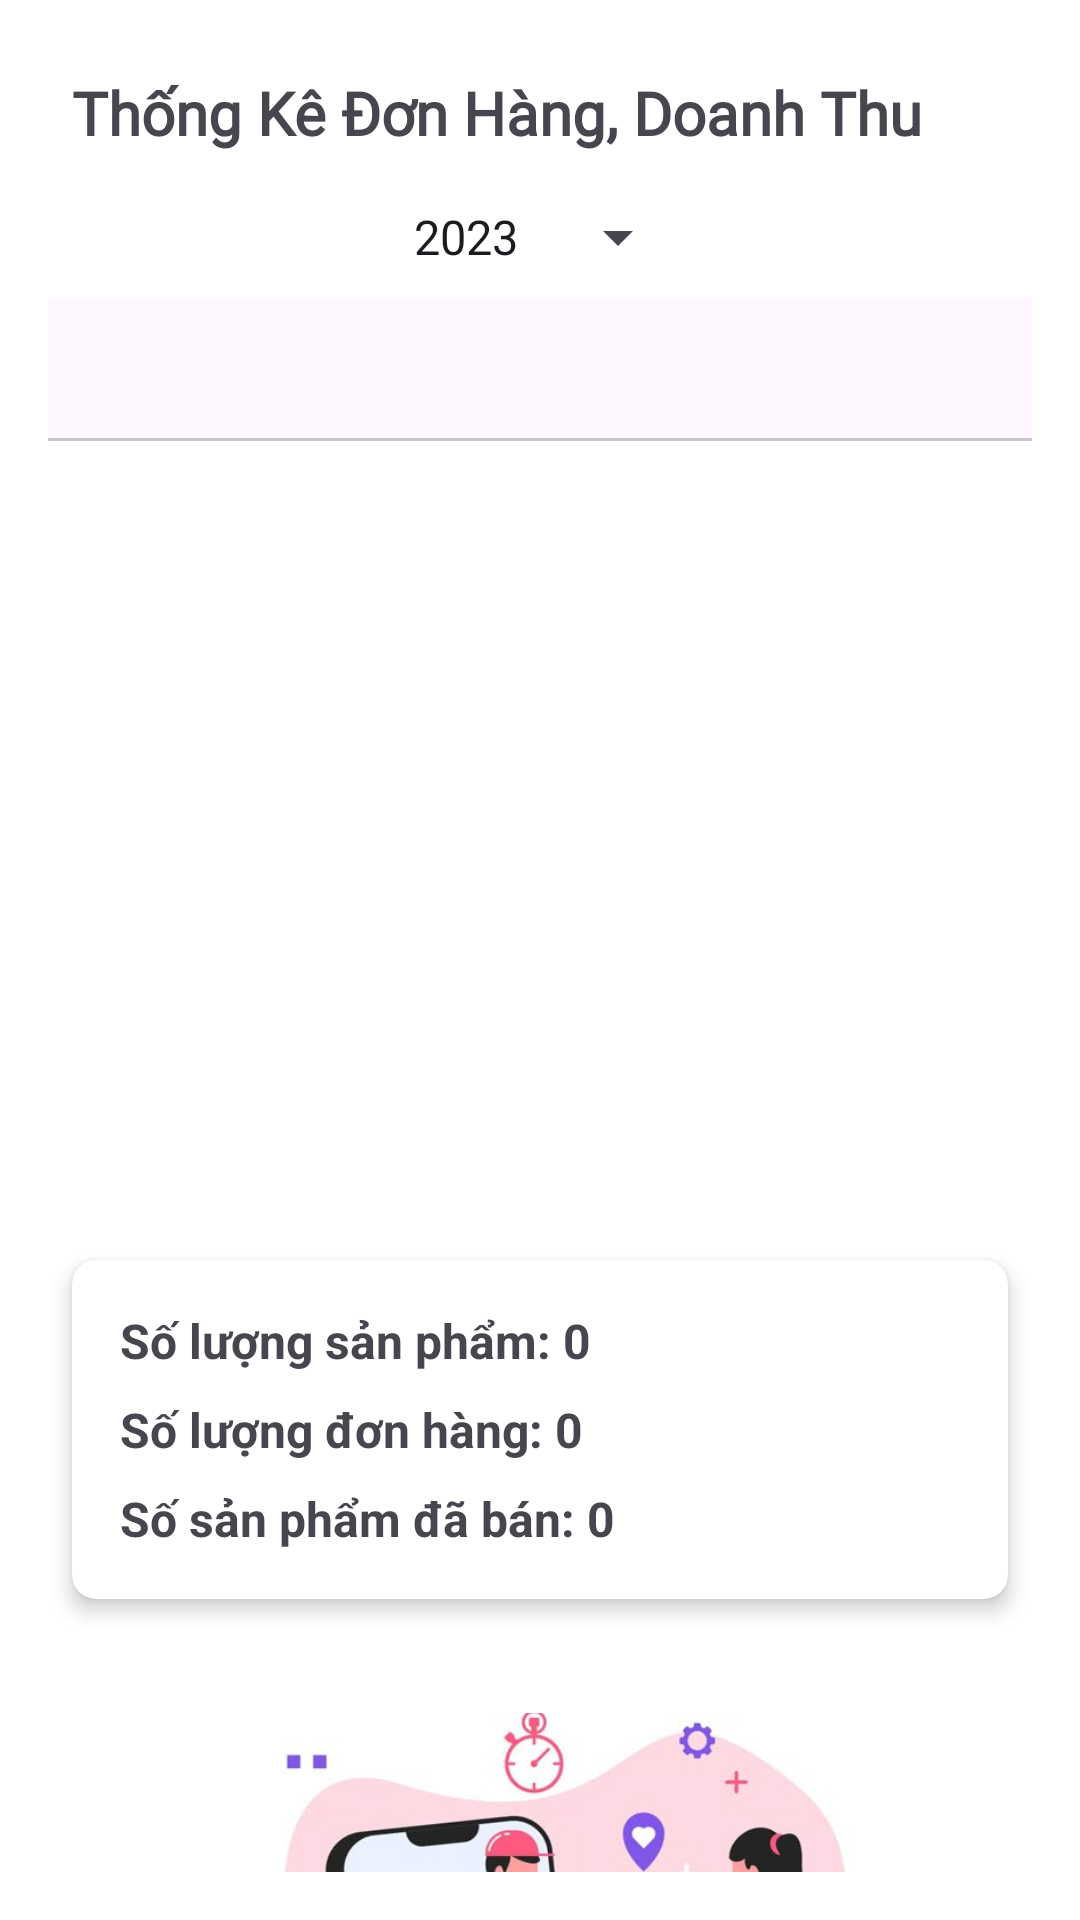

Here is an Android app screen rendered from its layout file. Give the layout XML and the strings, colors and styles it references.
<!-- AndroidManifest.xml: application theme Theme.EasyBuy -->
<!-- res/layout/fragment_admin_home.xml -->
<?xml version="1.0" encoding="utf-8"?>
<LinearLayout xmlns:android="http://schemas.android.com/apk/res/android"
    xmlns:app="http://schemas.android.com/apk/res-auto"
    android:layout_width="match_parent"
    android:layout_height="match_parent"
    android:background="@color/white"
    android:orientation="vertical"
    android:padding="16dp">

    <TextView
        android:layout_width="match_parent"
        android:layout_height="wrap_content"
        android:fontFamily="@font/jetbrains_mono_extrabold"
        android:textStyle="bold"
        android:textSize="20sp"
        android:text="Thống Kê Đơn Hàng, Doanh Thu"
        android:gravity="left"
        android:padding="8dp" />

    
    <Spinner
        android:id="@+id/spinnerYear"
        android:layout_width="wrap_content"
        android:layout_height="wrap_content"
        android:layout_gravity="center"
        android:layout_margin="8dp"
        android:entries="@array/years_array" />

    
    <com.google.android.material.tabs.TabLayout
        android:id="@+id/tabLayout"
        android:layout_width="match_parent"
        android:layout_height="wrap_content"
        app:tabGravity="fill"
        app:tabMode="fixed" />

    <androidx.viewpager2.widget.ViewPager2
        android:id="@+id/viewPager"
        android:layout_width="391dp"
        android:layout_height="249dp"
        android:layout_margin="8dp" />

    
    <androidx.cardview.widget.CardView
        android:layout_width="match_parent"
        android:layout_height="wrap_content"
        android:layout_margin="8dp"
        app:cardCornerRadius="8dp"
        app:cardElevation="4dp">

        <LinearLayout
            android:layout_width="match_parent"
            android:layout_height="wrap_content"
            android:orientation="vertical"
            android:padding="16dp">

            <TextView
                android:id="@+id/tvProductCount"
                android:layout_width="match_parent"
                android:layout_height="wrap_content"
                android:text="Số lượng sản phẩm: 0"
                android:textSize="16sp"
                android:textStyle="bold"
                android:layout_marginBottom="8dp" />

            <TextView
                android:id="@+id/tvOrderCount"
                android:layout_width="match_parent"
                android:layout_height="wrap_content"
                android:text="Số lượng đơn hàng: 0"
                android:textSize="16sp"
                android:textStyle="bold"
                android:layout_marginBottom="8dp" />

            <TextView
                android:id="@+id/tvSoldCount"
                android:layout_width="match_parent"
                android:layout_height="wrap_content"
                android:text="Số sản phẩm đã bán: 0"
                android:textSize="16sp"
                android:textStyle="bold" />
        </LinearLayout>
    </androidx.cardview.widget.CardView>
    
    <ImageView
        android:layout_width="280dp"
        android:layout_height="209dp"
        android:layout_gravity="center"
        android:layout_marginTop="30dp"
        android:adjustViewBounds="true"
        android:scaleType="centerCrop"
        android:src="@drawable/background" />

</LinearLayout>
<!-- resources referenced by this layout -->
<resources>
  <string-array name="years_array">
          <item>2023</item>
          <item>2024</item>
          <item>2025</item>
      </string-array>
  <color name="white">#FFFFFFFF</color>
  <!-- drawable background: jpg bitmap (drawable, 41961 bytes) -->
  <style name="Theme.EasyBuy" parent="Base.Theme.EasyBuy" />
  <style name="Base.Theme.EasyBuy" parent="Theme.Material3.DayNight.NoActionBar">
          
          
      </style>
</resources>
